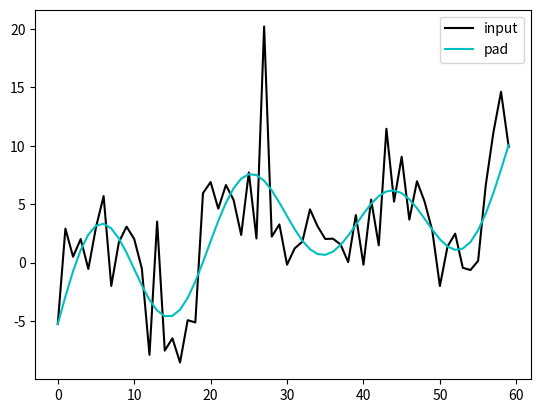

Write Python code to recreate this figure.
from scipy import signal
import matplotlib.pyplot as plt
import numpy as np

b, a = signal.butter(9, 0.125)

n = 60
sig = np.random.randn(n)**3 + 3*np.random.randn(n).cumsum()
fpad = signal.filtfilt(b, a, sig, padlen=50)
plt.plot(sig, 'k-', label='input')
plt.plot(fpad, 'c-', linewidth=1.5, label='pad')
plt.legend(loc='best')
plt.show()